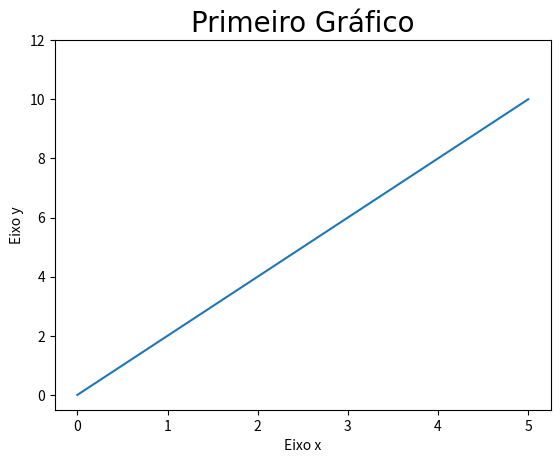

This chart was generated by the following Python code:
import matplotlib.pyplot as plt


x = [0, 1, 2, 3, 4, 5]
y = [0, 2, 4, 6, 8, 10]

plt.plot(x, y)
plt.title('Primeiro Gráfico', fontdict = {'fontname': 'Times New Roman', 'fontsize': 20})
plt.xlabel('Eixo x')
plt.ylabel('Eixo y')
plt.xticks([0, 1, 2, 3, 4, 5])
plt.yticks([0, 2, 4, 6, 8, 10, 12])
plt.show()
